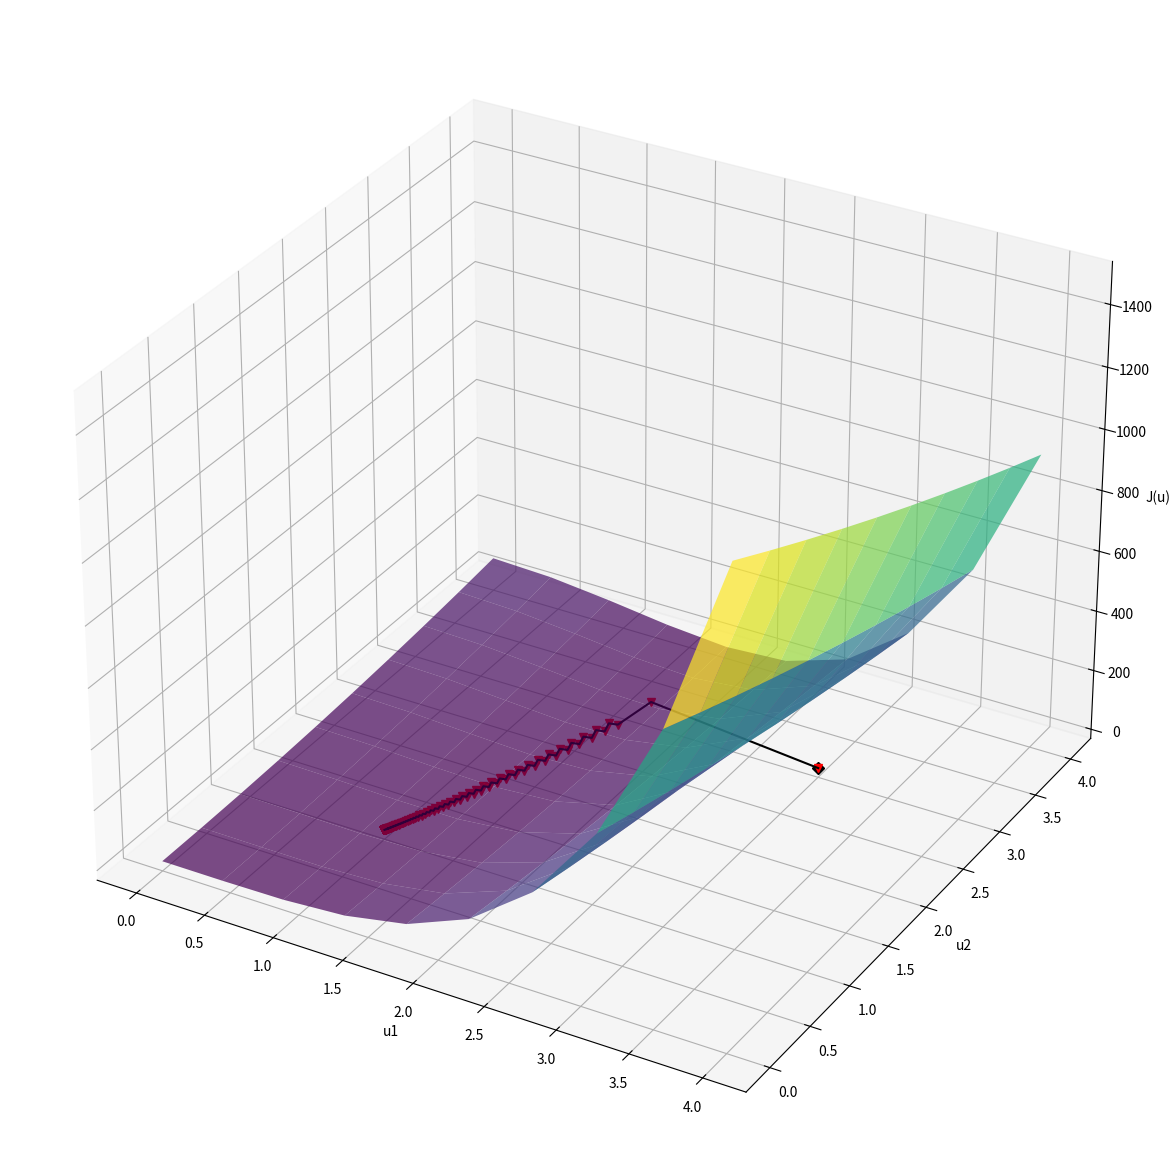

Here is the Python script that generated this plot:
import numpy as np
import matplotlib.pyplot as plt

delta_u = 0.1
eps = 1e-13
u1_values, u2_values = [], []
golden_num = 0.6

def J(u):
    u1, u2 = u
    return (u1**2 - 1)**2 + 5*(u2 - u1**2)**2


def grad_J(u):
    u1, u2 = u
    return [2*(u1**2 - 1)*2*u1 - 20*u1*(u2 - u1**2), 10*(u2 - u1**2)]


def optimize_golden_section(f, ua, ub):
    u1 = ub - golden_num * (ub - ua)
    u2 = ua + golden_num * (ub - ua)

    while abs(ub - ua) > eps:
        if f(u1) < f(u2):
            ub = u2
        else:
            ua = u1
        u1 = ub - golden_num * (ub - ua)
        u2 = ua + golden_num * (ub - ua)
        
    return (ub + ua) / 2


def gradient_descent(u0, max_iter=1000):
    uk = u0
    u_next = [0, 0]
    step = 1

    u1_values.append(u0[0])
    u2_values.append(u0[1])

    for _ in range(max_iter):
        grad_J_uk = np.array(grad_J(uk))

        def f_lr(b): return J(uk - b * grad_J_uk)
        
        b = optimize_golden_section(f_lr, 0, delta_u)  
        u_next = uk - b * grad_J_uk

        u1_values.append(u_next[0])
        u2_values.append(u_next[1])

        print("Шаг {}: точка  [{:.13f}, {:.13f}], градиент = {}".format(step, u_next[0], u_next[1], grad_J_uk))
        step += 1

        if np.linalg.norm(u_next - uk) < eps:
            break
        uk = u_next

    return uk


def show_method_result(u0, u1_values, u2_values):
    u1 = np.linspace(0, 4, 10)
    u2 = np.linspace(0, 4, 10)
    U1, U2 = np.meshgrid(u1, u2)
    J_u = J(np.array([U1, U2]))

    fig = plt.figure(figsize=(16, 15))
    ax = fig.add_subplot(111, projection='3d')
    ax.plot_surface(U1, U2, J_u, cmap='viridis', alpha=0.7)
    ax.set_xlabel('u1')
    ax.set_ylabel('u2')
    ax.set_zlabel('J(u)')
    
    plt.plot(u0[0], u0[1], "Dk")
    plt.plot(u1_values, u2_values, "vr")
    
    
    plt.plot(u1_values, u2_values, "k-")
    plt.show()


u0 = np.array([3, 3])

u = gradient_descent(u0)
print(u)
show_method_result(u0, u1_values, u2_values)
